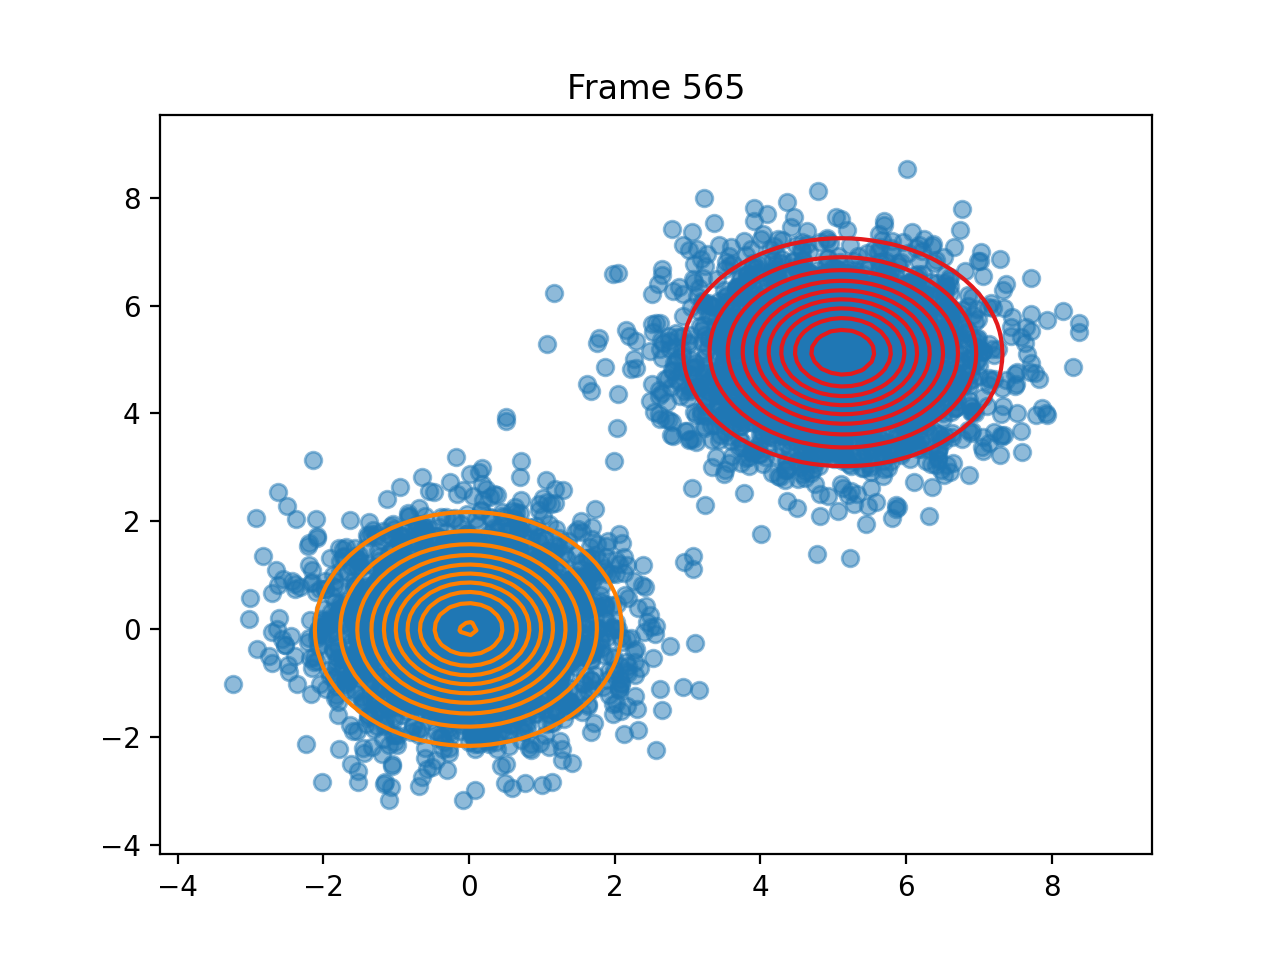

Data behind this chart, as committed beside it:
pi, 0.5002308717538979, 0.49976912824605585
means, [5.13325058412716, 5.133235836250164], [-0.006673362165642449, 0.00420967387290…
covariances, [[1.0493053827026808, -0.012014085511113…, [[0.9578087181941523, 0.0051545699284998…
log_likelihoods, -24004, -24004, -24003, -24003, -24003, -24003, -24003, -24003, -24003, -24003, -24003, -24003, -24003, -24003, -24003, -24003, -24003, -24003, -24003, -24004, -24004, -24004, -24004
n_input, [3.9598012890445267, 5.698815670280476], [3.8081252958087504, 6.943528881122197], [1.6122782579886454, 1.3149144535840473], [0.9113627221747217, 0.10575379127148042…, [-1.466785190615677, -0.5014021468856367…, [5.01342048538846, 4.986716911040981], [5.872153105684055, 5.324036442706533], [1.1008213984226052, 1.0613709648731335], [2.6443433470170348, -1.5029703283951532…, [-0.5081401976473109, -0.147780318817471…, [-0.7925207384327007, -0.114736441466899…, [0.020793707675407894, -0.72800294122913…, [-0.372206776071053, 1.088748619704186], [5.141595786739883, 5.475258604717311], [4.777425072775147, 3.3180312160145893], [0.3506300992735592, 0.4891871301476635], [0.9976320769202445, -0.2867942357382693…, [0.24496657110872277, -0.506943175371129…, [3.7103239020389442, 6.253734786219734], [3.974035182519222, 5.607289015101693], [0.3074035697196884, -0.8246122504347609…, [6.209230647223938, 4.975713504329974], [5.936056167936016, 5.776936702931517]
ticks, 2.26, 5.794, 9.316, 12.75, 16.26, 19.7, 23.2, 26.66, 30.16, 33.65, 37.14, 40.65, 44.68, 49.04, 55.41, 59.49, 63.48, 67.39, 71.09, 75.72, 80.44, 84.61, 88.88
time_line, 2.26, 5.794, 9.315, 12.75, 16.26, 19.69, 23.2, 26.66, 30.16, 33.65, 37.14, 40.65, 44.68, 49.04, 55.41, 59.49, 63.48, 67.39, 71.09, 75.72, 80.43, 84.61, 88.88
